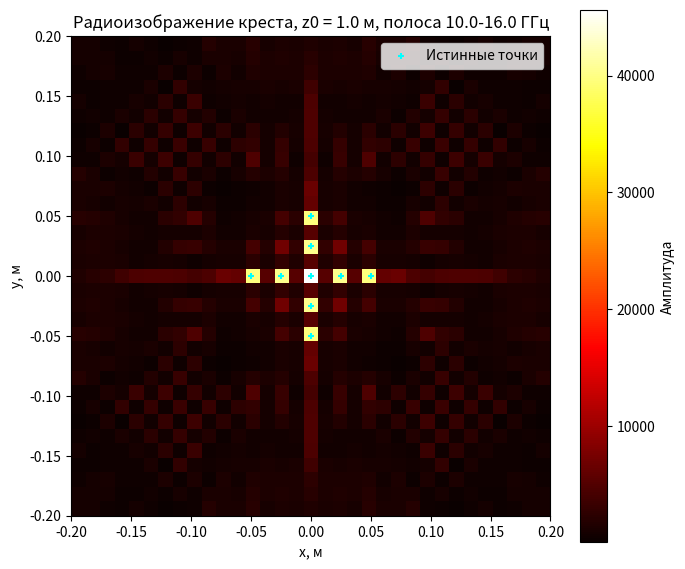

This figure's Python source:
import numpy as np
import matplotlib.pyplot as plt

# ========================= ПАРАМЕТРЫ =========================
c = 3e8                         # скорость света, м/с

# Частоты
f_start = 10e9                  # 10 ГГц
f_stop = 16e9                   # 16 ГГц
num_freq = 16                   # число частот
freqs = np.linspace(f_start, f_stop, num_freq)


# Передающая АР (квадратная, шаг 0.25 м)
Nt = 8                          # 8x8 = 64 элемента
step_t = 0.25
x_t = np.linspace(-(Nt-1)*step_t/2, (Nt-1)*step_t/2, Nt)
y_t = x_t.copy()
X_t, Y_t = np.meshgrid(x_t, y_t)
tx_coords = np.stack([X_t.ravel(), Y_t.ravel(), np.zeros_like(X_t.ravel())], axis=1)

# Приёмная АР (квадратная, шаг 0.288 м)
Nr = 8
step_r = 0.288
x_r = np.linspace(-(Nr-1)*step_r/2, (Nr-1)*step_r/2, Nr)
y_r = x_r.copy()
X_r, Y_r = np.meshgrid(x_r, y_r)
rx_coords = np.stack([X_r.ravel(), Y_r.ravel(), np.zeros_like(X_r.ravel())], axis=1)

# Объект: крест из 9 точек в плоскости z = z0
z0 = 1.0                        # расстояние до объекта, м
arm_len = 0.05                  # длина плеча, м
step_obj = 0.025                # шаг между точками

obj_points = []
# Центр
obj_points.append([0, 0, z0])
# Горизонтальное плечо
for x in np.arange(-arm_len, arm_len+1e-9, step_obj):
    if abs(x) > 1e-9:
        obj_points.append([x, 0, z0])
# Вертикальное плечо
for y in np.arange(-arm_len, arm_len+1e-9, step_obj):
    if abs(y) > 1e-9:
        obj_points.append([0, y, z0])
obj_points = np.array(obj_points)
num_points = obj_points.shape[0]
print(f"Объект: {num_points} точечных отражателей")

# Весовые коэффициенты (окно Хэмминга, α=0.54)
alpha = 0.54
m = np.arange(num_freq)
w_m = alpha - (1 - alpha) * np.cos(2 * np.pi * m / (num_freq - 1))

# ==================== ФОРМИРОВАНИЕ СИГНАЛА ====================
# Для простоты интенсивность всех отражателей a_p = 1
# Комплексные амплитуды V_m(n,k) - сумма по отражателям
def compute_Vm(tx, rx, obj_pts, freqs):
    # tx: (N_tx, 3), rx: (N_rx, 3), obj_pts: (P, 3)
    N_t = tx.shape[0]
    N_r = rx.shape[0]
    P = obj_pts.shape[0]
    M = len(freqs)
    V = np.zeros((N_t, N_r, M), dtype=complex)
    for p in range(P):
        rp = obj_pts[p]
        dist_t = np.linalg.norm(tx[:, None, :] - rp[None, None, :], axis=2)   # (N_t, 1)
        dist_r = np.linalg.norm(rx[None, :, :] - rp[None, None, :], axis=2)   # (1, N_r)
        tau = (dist_t + dist_r) / c                     # (N_t, N_r)
        phase = -np.outer(tau.ravel(), 2*np.pi*freqs)   # (N_t*N_r, M)
        V += np.exp(1j * phase).reshape(N_t, N_r, M)
    return V   # (N_t, N_r, M)

V_m = compute_Vm(tx_coords, rx_coords, obj_points, freqs)
print("Массив V_m сформирован:", V_m.shape)

# ==================== ФОКУСИРОВКА ИЗОБРАЖЕНИЯ ====================
def focus_image(tx, rx, Vm, freqs, z_plane, x_range, y_range, res, w):
    """
    Обратные проекции для восстановления РИ в плоскости z = z_plane.
    tx, rx: координаты передатчиков и приёмников (N_tx,3), (N_rx,3)
    Vm: массив (N_tx, N_rx, M) комплексных амплитуд
    freqs: (M,)
    z_plane: координата z плоскости изображения
    x_range, y_range: (xmin, xmax, ymin, ymax)
    res: разрешение сетки (количество точек на метр)
    w: весовые коэффициенты (M,)
    """
    x = np.linspace(x_range[0], x_range[1], int((x_range[1]-x_range[0])*res)+1)
    y = np.linspace(y_range[0], y_range[1], int((y_range[1]-y_range[0])*res)+1)
    X, Y = np.meshgrid(x, y)
    Z = z_plane * np.ones_like(X)
    points = np.stack([X.ravel(), Y.ravel(), Z.ravel()], axis=1)  # (N_pix, 3)
    
    Nt = tx.shape[0]
    Nr = rx.shape[0]
    M = len(freqs)
    image = np.zeros(points.shape[0], dtype=complex)
    
    for n in range(Nt):
        for k in range(Nr):
            # Бистатические задержки для всех точек изображения
            d_t = np.linalg.norm(points - tx[n], axis=1)
            d_r = np.linalg.norm(points - rx[k], axis=1)
            tau = (d_t + d_r) / c                  # (N_pix,)
            # Сумма по частотам
            phase = np.outer(tau, 2*np.pi*freqs)   # (N_pix, M)
            S = np.sum(w * Vm[n, k, :] * np.exp(1j * phase), axis=1)
            image += S
    return X, Y, image.reshape(X.shape)

# Область восстановления (плоскость z0)
xlim = (-0.2, 0.2)
ylim = (-0.2, 0.2)
resolution = 80                 # точек/метр -> примерно 33x33 пикселя
X_img, Y_img, img = focus_image(tx_coords, rx_coords, V_m, freqs, z0,
                                xlim, ylim, resolution, w_m)

# Визуализация
plt.figure(figsize=(7,6))
plt.imshow(np.abs(img), extent=[xlim[0], xlim[1], ylim[0], ylim[1]],
           origin='lower', cmap='hot', aspect='equal')
plt.colorbar(label='Амплитуда')
plt.scatter(obj_points[:,0], obj_points[:,1], c='cyan', s=20, marker='+', label='Истинные точки')
plt.title(f'Радиоизображение креста, z0 = {z0} м, полоса {f_start/1e9}-{f_stop/1e9} ГГц')
plt.xlabel('x, м')
plt.ylabel('y, м')
plt.legend()
plt.tight_layout()
plt.show()
